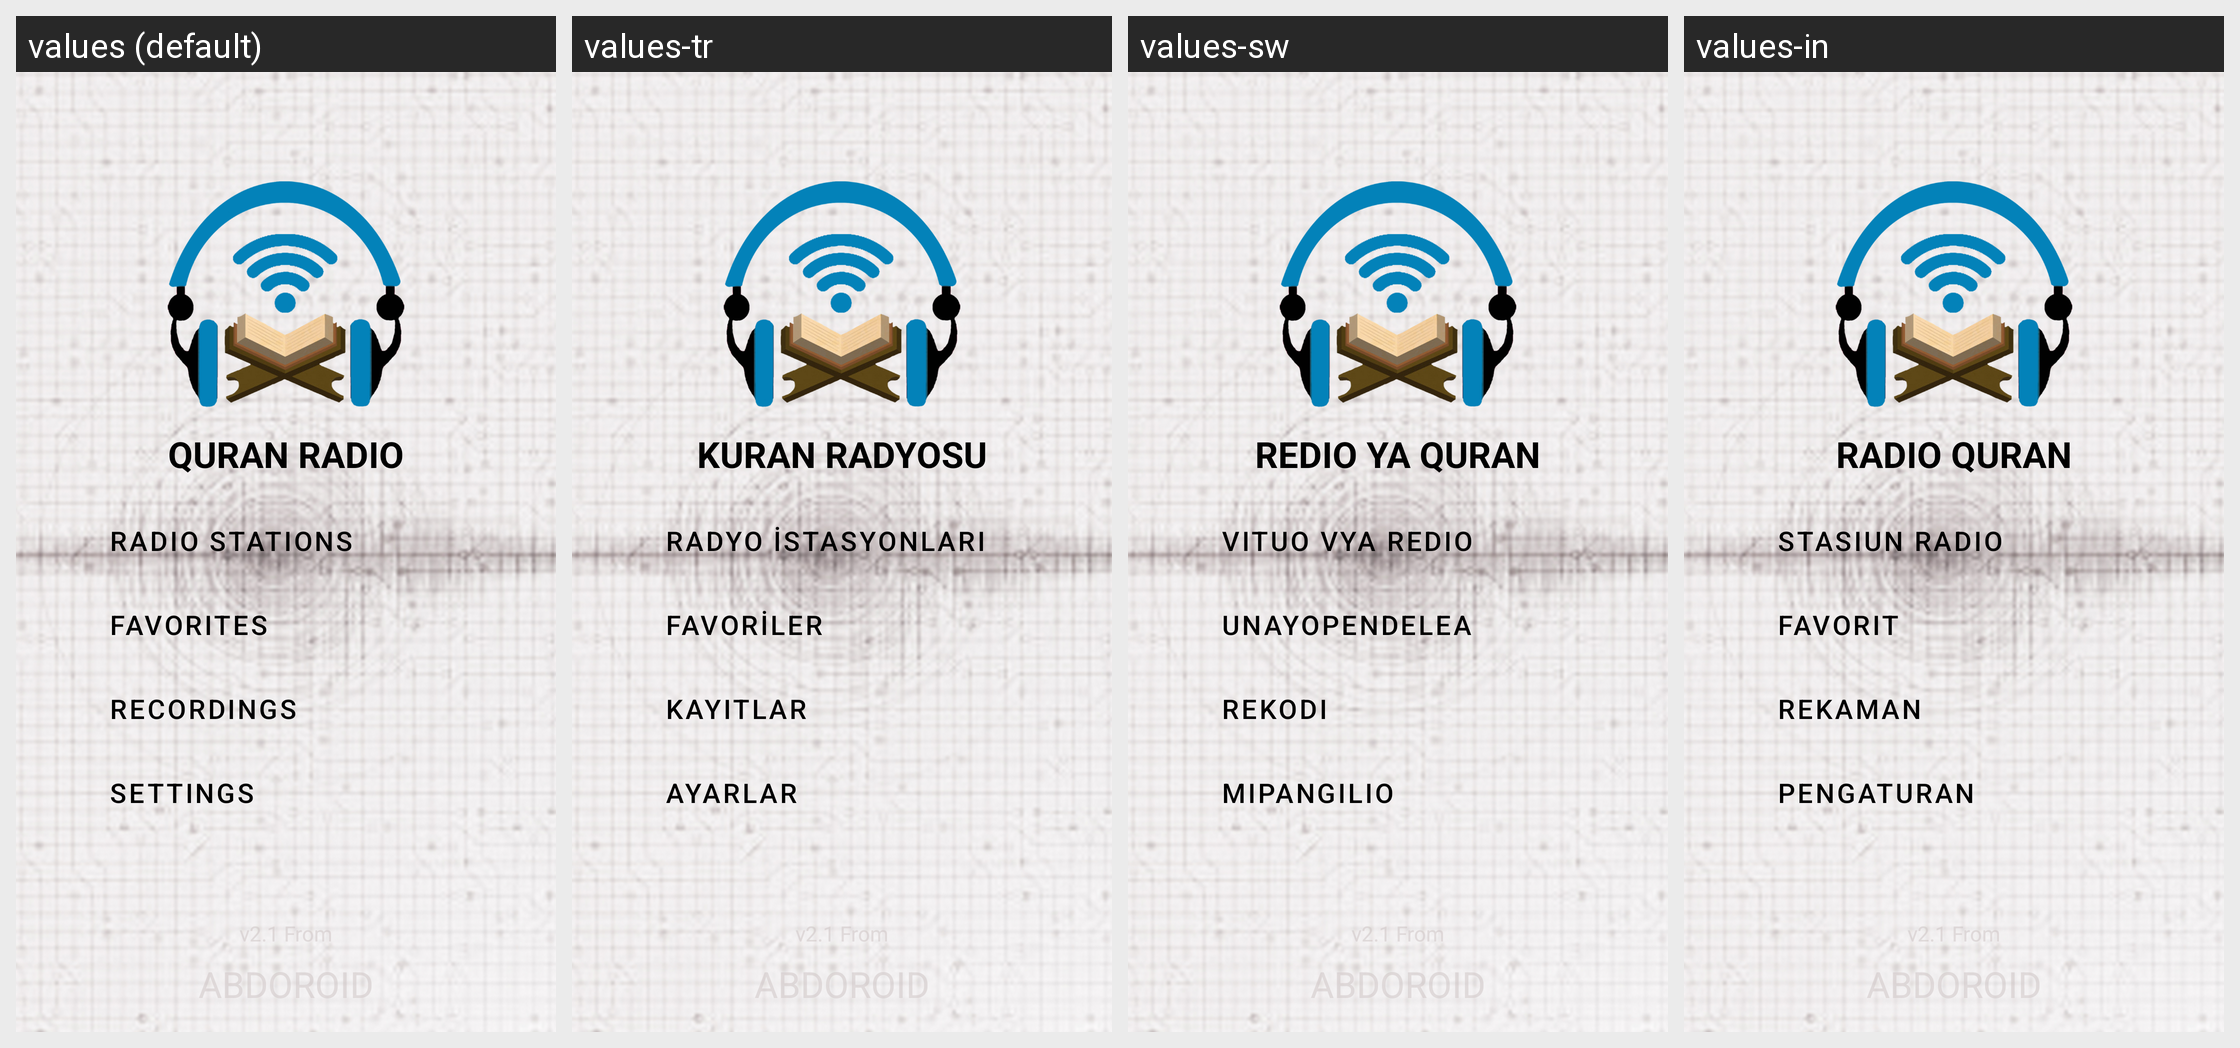

Locale-by-locale string values for the Android screen shown in this grid:
Android screen res/layout/activity_main.xml rendered under 4 locales, left to right: values (default), values-tr, values-sw, values-in. Device: Nexus 5 (rendered at 1080×1920; each locale shown at half size, 540×960, under a caption strip naming it); theme Theme.QuranRadio.
Other locales in the repository, not shown: values-ar, values-de, values-es, values-fr, values-pt, values-ru, values-zh.
Strings drawn on this screen, with the default value and each locale's value (text and hints the layout hard-codes, and strings that could not be matched under every locale, appear in the picture but are not listed):

app_name_inside
  values: Quran Radio
  values-tr: Kuran Radyosu
  values-sw: Redio ya Quran
  values-in: Radio Quran

radio_stations
  values: Radio Stations
  values-tr: Radyo istasyonları
  values-sw: Vituo vya Redio
  values-in: Stasiun Radio

favourites
  values: Favorites
  values-tr: Favoriler
  values-sw: Unayopendelea
  values-in: Favorit

recordings
  values: Recordings
  values-tr: Kayıtlar
  values-sw: Rekodi
  values-in: Rekaman

settings
  values: Settings
  values-tr: Ayarlar
  values-sw: Mipangilio
  values-in: Pengaturan

v1_0_from
  values: v2.1 From
  values-tr: v2.1 From  [not translated; the default value is used]
  values-sw: v2.1 From  [not translated; the default value is used]
  values-in: v2.1 From  [not translated; the default value is used]

abdoroid
  values: ABDOROID
  values-tr: ABDOROID  [not translated; the default value is used]
  values-sw: ABDOROID  [not translated; the default value is used]
  values-in: ABDOROID  [not translated; the default value is used]
